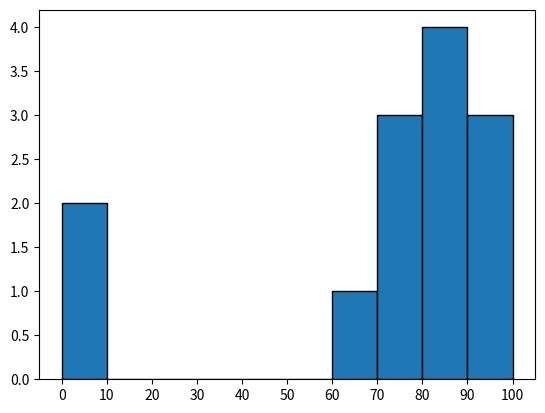

Python code for this plot:
import matplotlib.pyplot as plt

grades = [83, 95, 91, 87, 70, 0, 85, 82, 100, 67, 73, 77, 0]

xs = [0, 10, 20, 30, 40, 50, 60, 70, 80, 90]
xs = [i + 5 for i in xs]
count = [2, 0, 0, 0, 0, 0, 1, 3, 4, 3]

plt.bar(xs, count, width = 10, edgecolor="black")
plt.xticks([0, 10, 20, 30, 40, 50, 60, 70, 80, 90, 100])

plt.show()